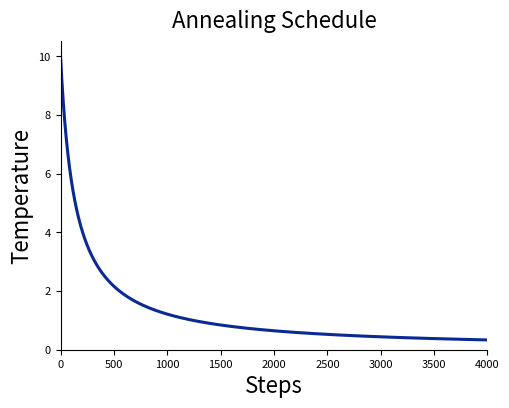

The matplotlib source for this figure:
import matplotlib.pyplot as plt
import numpy as np

def linear_beta(steps: int, beta_start: float = 0.1, beta_end: float = 3.0) -> np.ndarray:
    return np.linspace(beta_start, beta_end, steps, dtype=np.float32)

def geometric_beta(steps: int, beta_start: float = 0.1, beta_end: float = 3.0) -> np.ndarray:
    return np.geomspace(beta_start, beta_end, steps, dtype=np.float32)

def constant_beta(steps: int, beta: float = 1.0) -> np.ndarray:
    return np.full(steps, beta, dtype=np.float32)

N_STEPS = 4000
beta = linear_beta(N_STEPS)   # actual schedule used
T = 1.0 / beta                # temperature

fig, ax = plt.subplots(figsize=(5.2, 4.2), dpi=200)

ax.plot(np.arange(N_STEPS), T, color="#0b2994", linewidth=2.2)

ax.set_title("Annealing Schedule", fontsize=16, pad=10)
ax.set_xlabel("Steps", fontsize=16)
ax.set_ylabel("Temperature", fontsize=16)

ax.set_xlim(0, N_STEPS)
ax.set_ylim(0, T.max() * 1.05)

ax.spines['top'].set_visible(False)
ax.spines['right'].set_visible(False)
ax.tick_params(labelsize=8)
ax.grid(False)

fig.tight_layout()
fig.savefig("fig_schedule_temperature.png", transparent=True)
print("saved, T range:", T.min(), T.max())

plt.show()
